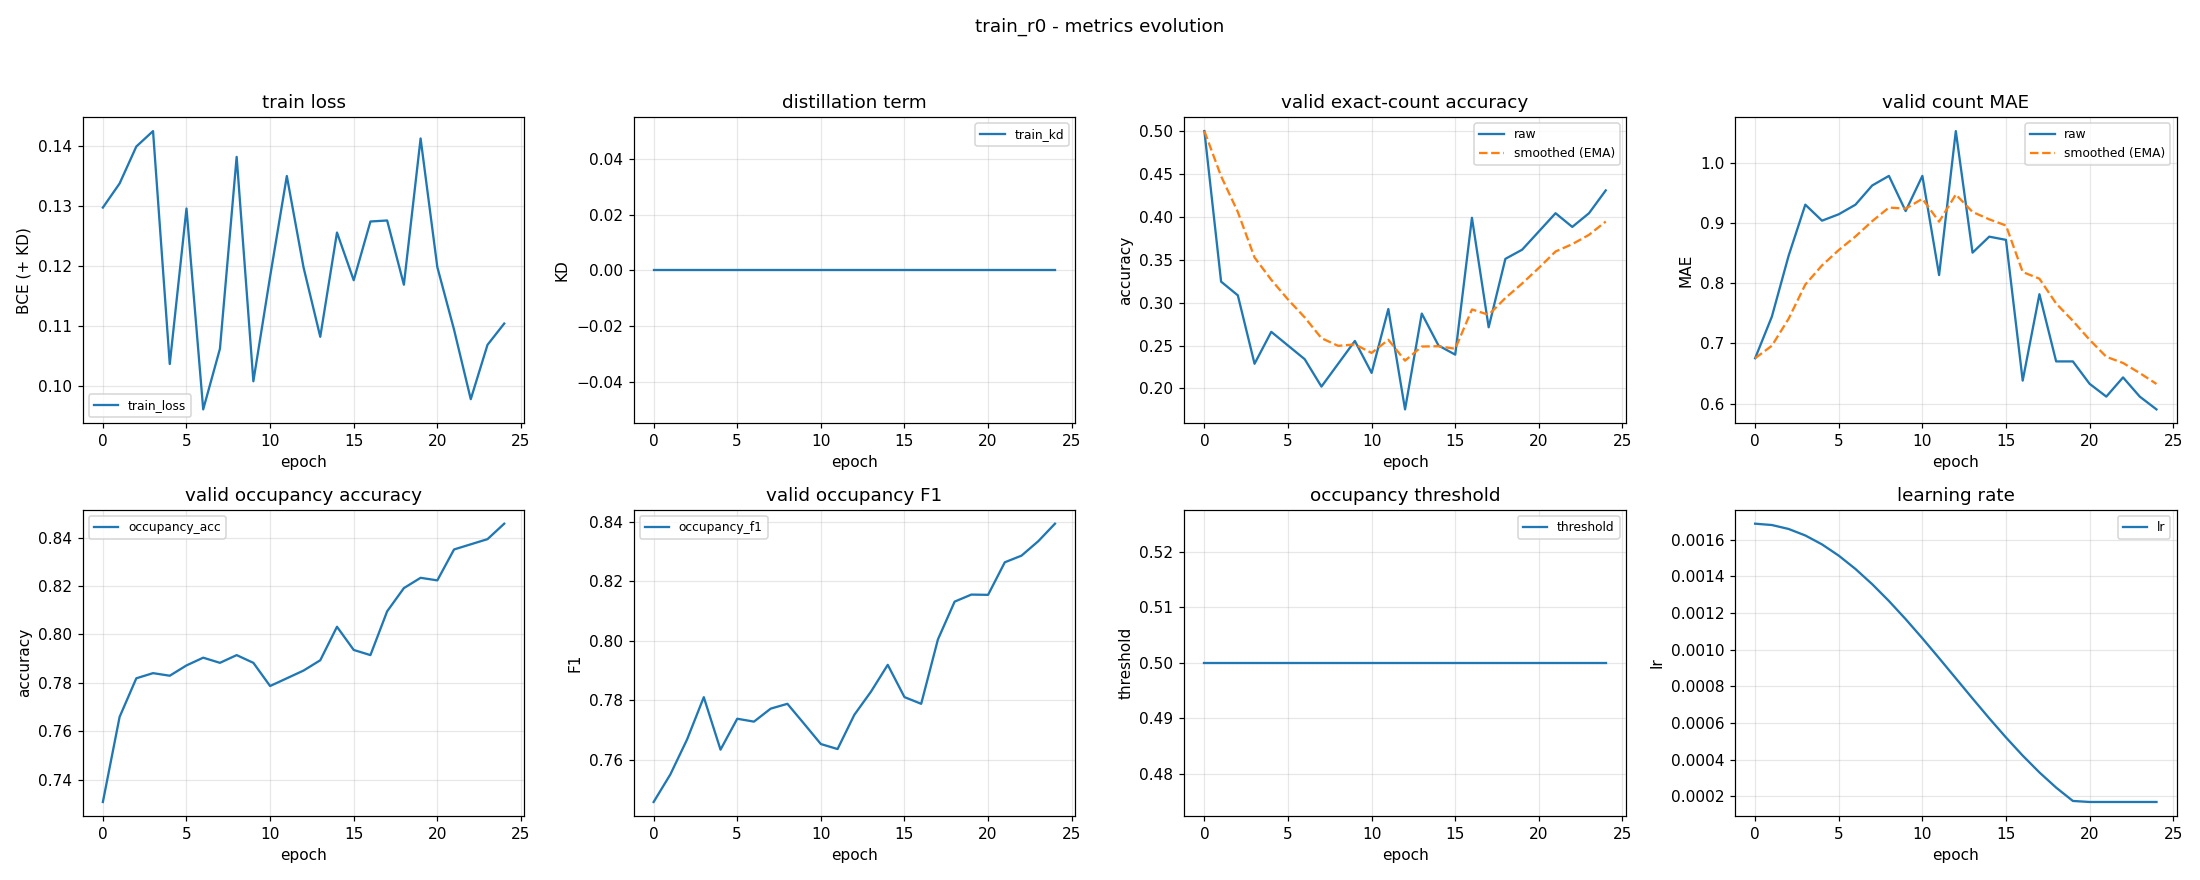

Source data for this figure (header and first rows):
epoch, train_loss, train_kd, valid_accuracy, valid_accuracy_smoothed, valid_mae, valid_mae_smoothed, valid_occupancy_accuracy, valid_occupancy_f1, valid_occupancy_threshold, learning_rate
0, 0.1297, 0.0, 0.5, 0.5, 0.6755, 0.6755, 0.7309, 0.7457, 0.5, 0.001688
1, 0.1337, 0.0, 0.3245, 0.4473, 0.7447, 0.6963, 0.766, 0.755, 0.5, 0.001681
2, 0.1398, 0.0, 0.3085, 0.4057, 0.8457, 0.7411, 0.7819, 0.7668, 0.5, 0.00166
3, 0.1424, 0.0, 0.2287, 0.3526, 0.9309, 0.798, 0.784, 0.781, 0.5, 0.001624
4, 0.1037, 0.0, 0.266, 0.3266, 0.9043, 0.8299, 0.783, 0.7633, 0.5, 0.001575
5, 0.1295, 0.0, 0.25, 0.3036, 0.9149, 0.8554, 0.7872, 0.7738, 0.5, 0.001514
6, 0.0961, 0.0, 0.234, 0.2828, 0.9309, 0.878, 0.7904, 0.7728, 0.5, 0.001441
7, 0.1062, 0.0, 0.2021, 0.2586, 0.9628, 0.9035, 0.7883, 0.7772, 0.5, 0.001358
8, 0.1381, 0.0, 0.2287, 0.2496, 0.9787, 0.926, 0.7915, 0.7788, 0.5, 0.001266
9, 0.1008, 0.0, 0.2553, 0.2513, 0.9202, 0.9243, 0.7883, 0.7721, 0.5, 0.001167
10, 0.1182, 0.0, 0.2181, 0.2414, 0.9787, 0.9406, 0.7787, 0.7652, 0.5, 0.001063
11, 0.1349, 0.0, 0.2926, 0.2567, 0.8138, 0.9026, 0.7819, 0.7636, 0.5, 0.0009544
12, 0.1197, 0.0, 0.1755, 0.2324, 1.053, 0.9478, 0.7851, 0.7751, 0.5, 0.0008442
13, 0.1082, 0.0, 0.2872, 0.2488, 0.8511, 0.9188, 0.7894, 0.7829, 0.5, 0.000734
14, 0.1255, 0.0, 0.25, 0.2492, 0.8777, 0.9064, 0.8032, 0.7919, 0.5, 0.0006257
15, 0.1176, 0.0, 0.2394, 0.2462, 0.8723, 0.8962, 0.7936, 0.781, 0.5, 0.0005211
16, 0.1274, 0.0, 0.3989, 0.292, 0.6383, 0.8188, 0.7915, 0.7788, 0.5, 0.0004221
17, 0.1275, 0.0, 0.2713, 0.2858, 0.7819, 0.8078, 0.8096, 0.8004, 0.5, 0.0003303
18, 0.1169, 0.0, 0.3511, 0.3054, 0.6702, 0.7665, 0.8191, 0.8132, 0.5, 0.0002473
19, 0.1412, 0.0, 0.3617, 0.3223, 0.6702, 0.7376, 0.8234, 0.8156, 0.5, 0.0001744
20, 0.1198, 0.0, 0.383, 0.3405, 0.633, 0.7062, 0.8223, 0.8155, 0.5, 0.0001688
21, 0.1094, 0.0, 0.4043, 0.3596, 0.6117, 0.6779, 0.8351, 0.8264, 0.5, 0.0001688
22, 0.0978, 0.0, 0.3883, 0.3682, 0.6436, 0.6676, 0.8372, 0.8287, 0.5, 0.0001688
23, 0.1068, 0.0, 0.4043, 0.379, 0.6117, 0.6508, 0.8394, 0.8335, 0.5, 0.0001688
24, 0.1104, 0.0, 0.4309, 0.3946, 0.5904, 0.6327, 0.8457, 0.8394, 0.5, 0.0001688
